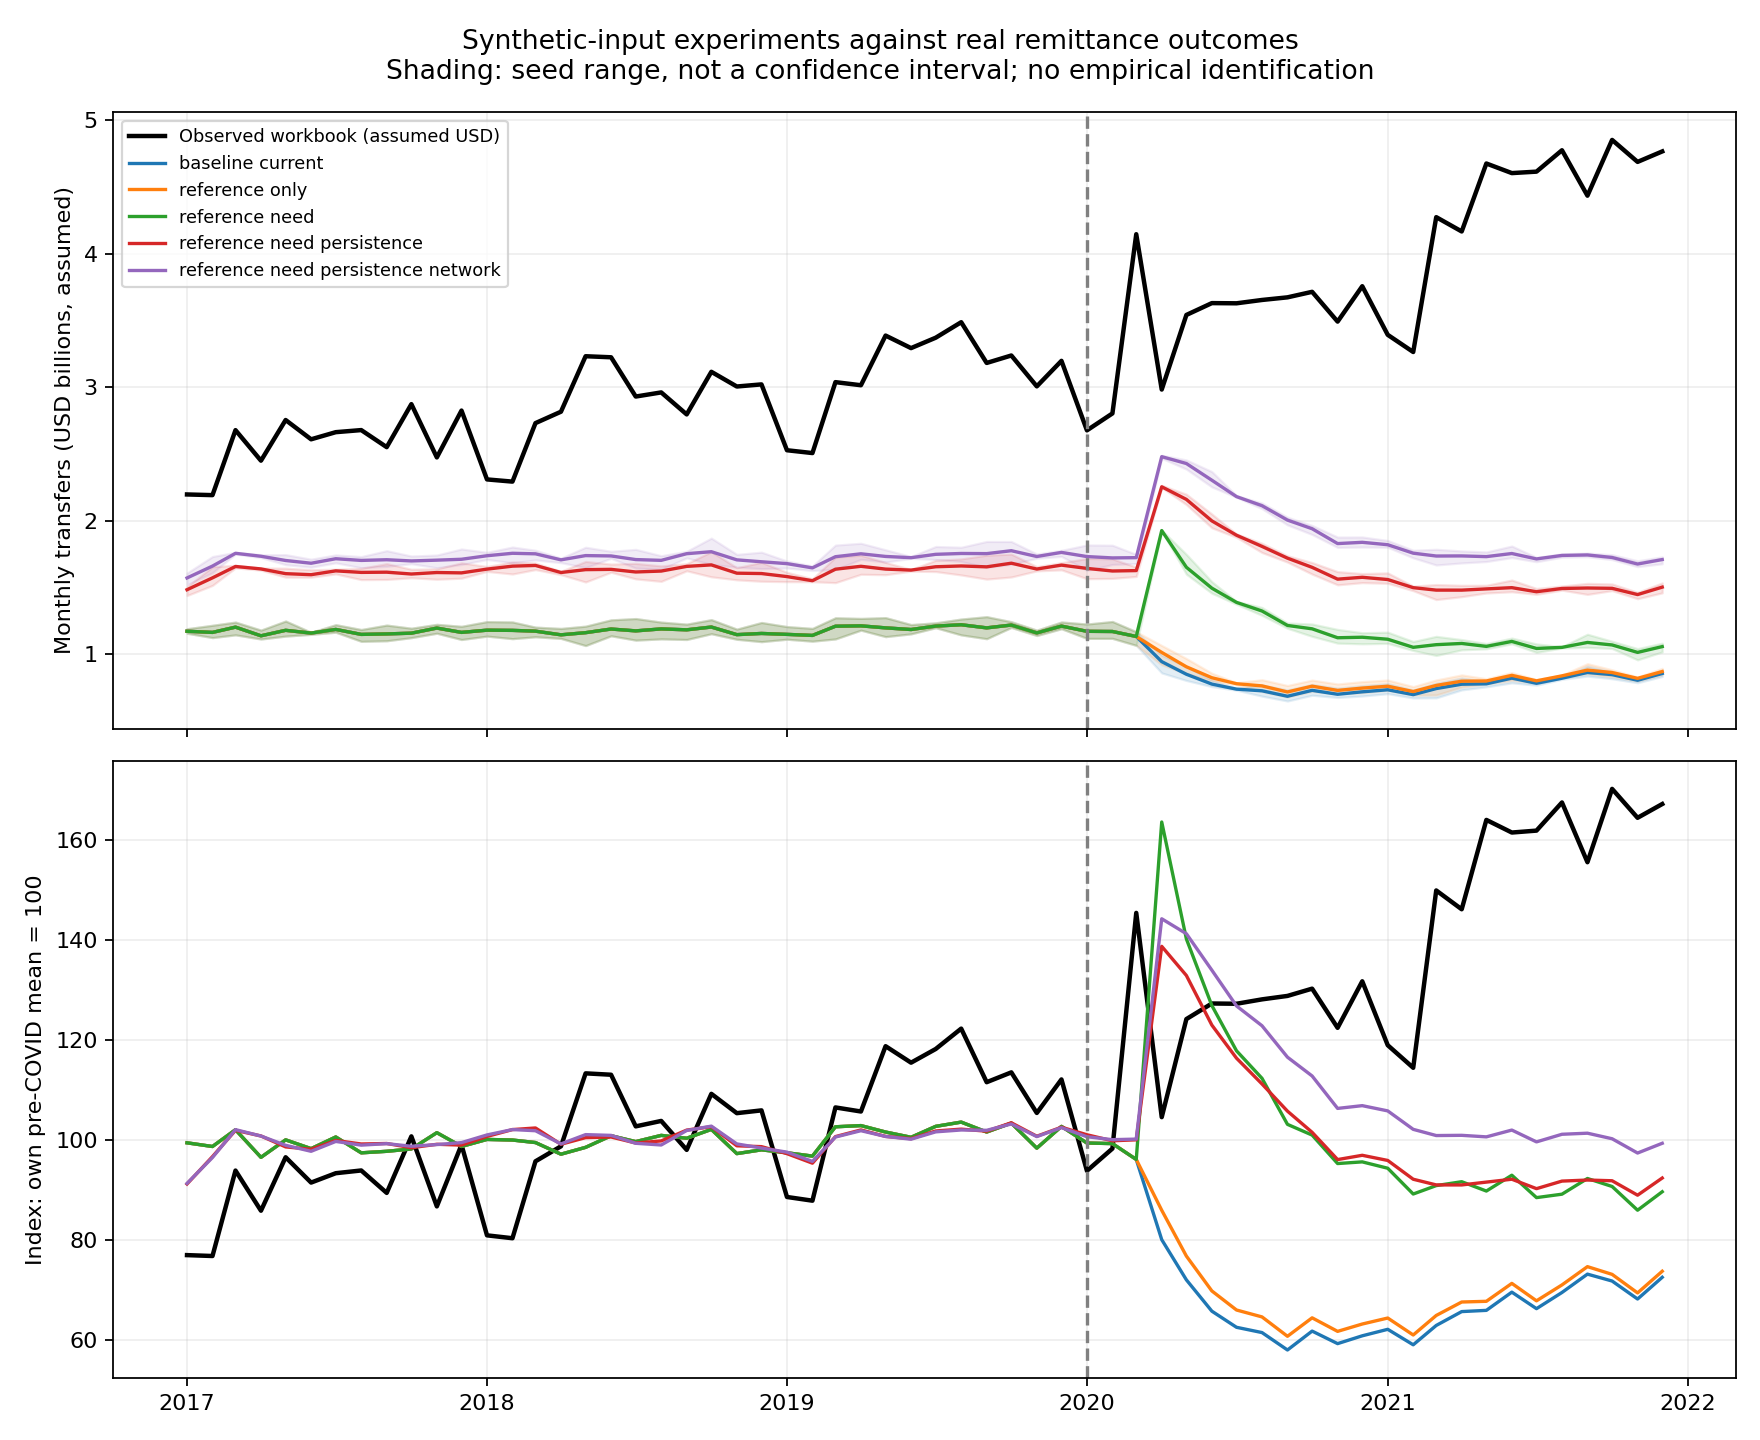

The file beside this chart, header and first rows:
scenario, date, total_usd, own_usd, network_usd, desired_usd, unmet_usd, labour_income_usd, essential_shortfall_usd, willing_count, sender_count, support_donor_count, employed_count, mean_sent_per_sender_usd, newly_willing_count, seed, observed_usd
baseline_current, 2017-01-01, 1170526060, 1170526060, 0.0, 1230857407, 60331347, 29990686147, 1346375640, 2734444, 2276667, 0.0, 9227778, 514.2, 1948889, 22.0, 2196086500
baseline_current, 2017-02-01, 1161871192, 1161871192, 0.0, 1222441927, 60570735, 29996258800, 1360936161, 2732222, 2265556, 0.0, 9218889, 513, 1916667, 22.0, 2191038600
baseline_current, 2017-03-01, 1201354924, 1201354924, 0.0, 1265313694, 63958770, 30036622535, 1347088057, 2814444, 2307778, 0.0, 9230000, 520.5, 2004444, 22.0, 2678211800
baseline_current, 2017-04-01, 1136366126, 1136366126, 0.0, 1196037782, 59671656, 30105818775, 1344201205, 2732222, 2243333, 0.0, 9236667, 506.5, 1905556, 22.0, 2449300600
baseline_current, 2017-05-01, 1177491577, 1177491577, 0.0, 1234295359, 56803782, 30042417564, 1367073373, 2687778, 2252222, 0.0, 9217778, 522.8, 1866667, 22.0, 2754165800
baseline_current, 2017-06-01, 1156811270, 1156811270, 0.0, 1217385176, 60573906, 30070069854, 1359658495, 2743333, 2255556, 0.0, 9223333, 512.9, 1923333, 22.0, 2609611000
baseline_current, 2017-07-01, 1184275103, 1184275103, 0.0, 1242450900, 58175798, 30111605074, 1348441002, 2725556, 2261111, 0.0, 9230000, 523.8, 1927778, 22.0, 2663047100
baseline_current, 2017-08-01, 1146953784, 1146953784, 0.0, 1200429578, 53475793, 30070333822, 1358670663, 2664444, 2215556, 0.0, 9224444, 517.8, 1886667, 22.0, 2678715600
baseline_current, 2017-09-01, 1150546170, 1150546170, 0.0, 1202380109, 51833939, 29967290044, 1381609826, 2656667, 2207778, 0.0, 9203333, 520.9, 1907778, 22.0, 2550746400
baseline_current, 2017-10-01, 1156079546, 1156079546, 0.0, 1212531770, 56452224, 30023805499, 1364515550, 2688889, 2222222, 0.0, 9217778, 520.3, 1932222, 22.0, 2873165400
baseline_current, 2017-11-01, 1194379761, 1194379761, 0.0, 1255024605, 60644844, 29975667266, 1386265644, 2703333, 2246667, 0.0, 9196667, 531.6, 1928889, 22.0, 2473838100
baseline_current, 2017-12-01, 1162009285, 1162009285, 0.0, 1216197969, 54188684, 29982496983, 1398237627, 2707778, 2230000, 0.0, 9186667, 521.1, 1930000, 22.0, 2824987300
baseline_current, 2018-01-01, 1178496029, 1178496029, 0.0, 1235965856, 57469826, 29988246385, 1398134402, 2760000, 2287778, 0.0, 9185556, 515.1, 1980000, 22.0, 2308829200
baseline_current, 2018-02-01, 1177065107, 1177065107, 0.0, 1230647004, 53581897, 30046856147, 1376089419, 2706667, 2246667, 0.0, 9203333, 523.7, 1885556, 22.0, 2292358700
baseline_current, 2018-03-01, 1171131663, 1171131663, 0.0, 1226402877, 55271214, 30139977375, 1366714202, 2710000, 2256667, 0.0, 9208889, 519.3, 1955556, 22.0, 2730950100
baseline_current, 2018-04-01, 1143759711, 1143759711, 0.0, 1204440989, 60681277, 30198589896, 1339436150, 2664444, 2193333, 0.0, 9231111, 521.6, 1872222, 22.0, 2816414500
baseline_current, 2018-05-01, 1159850384, 1159850384, 0.0, 1220806696, 60956312, 30232443946, 1321083737, 2711111, 2252222, 0.0, 9244444, 514.6, 1911111, 22.0, 3232376600
baseline_current, 2018-06-01, 1187142339, 1187142339, 0.0, 1244073209, 56930869, 30201467612, 1340489514, 2747778, 2284444, 0.0, 9231111, 519.8, 1965556, 22.0, 3224491100
baseline_current, 2018-07-01, 1173346542, 1173346542, 0.0, 1233206384, 59859841, 30204047282, 1340476723, 2686667, 2235556, 0.0, 9228889, 524.6, 1913333, 22.0, 2930135800
baseline_current, 2018-08-01, 1188007000, 1188007000, 0.0, 1246037069, 58030069, 30304849571, 1299206923, 2735556, 2291111, 0.0, 9257778, 518.3, 1934444, 22.0, 2961149400
baseline_current, 2018-09-01, 1181269121, 1181269121, 0.0, 1239248976, 57979855, 30289064265, 1307468019, 2728889, 2278889, 0.0, 9257778, 518.3, 1905556, 22.0, 2796136600
baseline_current, 2018-10-01, 1202079857, 1202079857, 0.0, 1265965653, 63885796, 30143591074, 1370090115, 2801111, 2297778, 0.0, 9212222, 523.1, 1984444, 22.0, 3115607200
baseline_current, 2018-11-01, 1145130600, 1145130600, 0.0, 1205485407, 60354807, 30117420865, 1388901252, 2684444, 2204444, 0.0, 9196667, 519.4, 1875556, 22.0, 3005415700
baseline_current, 2018-12-01, 1154016100, 1154016100, 0.0, 1209608412, 55592312, 30206662178, 1356105975, 2698889, 2222222, 0.0, 9224444, 519.1, 1908889, 22.0, 3021251600
baseline_current, 2019-01-01, 1147103593, 1147103593, 0.0, 1207222530, 60118937, 30290128629, 1326837459, 2755556, 2264444, 0.0, 9246667, 506.5, 1963333, 22.0, 2527558100
baseline_current, 2019-02-01, 1139289818, 1139289818, 0.0, 1197461395, 58171577, 30195212925, 1365455962, 2651111, 2217778, 0.0, 9218889, 513.6, 1830000, 22.0, 2506436900
baseline_current, 2019-03-01, 1208254741, 1208254741, 0.0, 1269011396, 60756656, 30106555798, 1384662272, 2795556, 2321111, 0.0, 9202222, 520.2, 1997778, 22.0, 3038102200
baseline_current, 2019-04-01, 1211037852, 1211037852, 0.0, 1269695489, 58657637, 30127179649, 1380934425, 2800000, 2320000, 0.0, 9210000, 521.9, 1971111, 22.0, 3014878100
baseline_current, 2019-05-01, 1195879667, 1195879667, 0.0, 1260234970, 64355303, 30153717388, 1373365570, 2791111, 2302222, 0.0, 9214444, 519.2, 1940000, 22.0, 3387253400
baseline_current, 2019-06-01, 1183502492, 1183502492, 0.0, 1237563259, 54060767, 30138838091, 1391582261, 2750000, 2286667, 0.0, 9197778, 518.1, 1916667, 22.0, 3293244200
baseline_current, 2019-07-01, 1209250128, 1209250128, 0.0, 1266024727, 56774599, 30201082801, 1367235281, 2722222, 2276667, 0.0, 9217778, 531.2, 1890000, 22.0, 3371303900
baseline_current, 2019-08-01, 1219254950, 1219254950, 0.0, 1281293634, 62038684, 30216161886, 1352179842, 2795556, 2344444, 0.0, 9231111, 519.9, 1987778, 22.0, 3487494000
baseline_current, 2019-09-01, 1195901487, 1195901487, 0.0, 1254118632, 58217145, 30230686899, 1343937721, 2733333, 2257778, 0.0, 9236667, 529.3, 1907778, 22.0, 3181930700
baseline_current, 2019-10-01, 1216904134, 1216904134, 0.0, 1278086535, 61182401, 30207068388, 1346741193, 2776667, 2315556, 0.0, 9236667, 525.6, 1984444, 22.0, 3238028400
baseline_current, 2019-11-01, 1157952997, 1157952997, 0.0, 1212065061, 54112064, 30188601360, 1350335055, 2673333, 2256667, 0.0, 9232222, 513.1, 1907778, 22.0, 3006514000
baseline_current, 2019-12-01, 1209169312, 1209169312, 0.0, 1264315443, 55146131, 30188980284, 1346319358, 2771111, 2307778, 0.0, 9228889, 523.9, 1994444, 22.0, 3197741900
baseline_current, 2020-01-01, 1170033466, 1170033466, 0.0, 1227924576, 57891110, 30091158380, 1379019649, 2694444, 2236667, 0.0, 9204444, 522.9, 1901111, 22.0, 2676626300
baseline_current, 2020-02-01, 1168702243, 1168702243, 0.0, 1226536398, 57834155, 30080111977, 1372710613, 2763333, 2287778, 0.0, 9208889, 510.7, 1980000, 22.0, 2803498800
baseline_current, 2020-03-01, 1131386512, 1131386512, 0.0, 1191117207, 59730695, 30062154953, 1379362251, 2680000, 2213333, 0.0, 9205556, 511.3, 1883333, 22.0, 4147114600
baseline_current, 2020-04-01, 942690807, 942690807, 0.0, 1004319320, 61628513, 24022334861, 3177342507, 2764444, 1903333, 0.0, 7910000, 495.4, 1997778, 22.0, 2982653100
baseline_current, 2020-05-01, 848109288, 848109288, 0.0, 900849753, 52740465, 21891026794, 4177732431, 2705556, 1713333, 0.0, 7142222, 494.8, 1916667, 22.0, 3541826300
baseline_current, 2020-06-01, 774421289, 774421289, 0.0, 818415742, 43994454, 20628736614, 4785447511, 2685556, 1546667, 0.0, 6670000, 500.9, 1873333, 22.0, 3630622500
baseline_current, 2020-07-01, 736474101, 736474101, 0.0, 781968092, 45493991, 19614294875, 5231887299, 2701111, 1500000, 0.0, 6328889, 491.1, 1947778, 22.0, 3629153700
baseline_current, 2020-08-01, 724087806, 724087806, 0.0, 771625589, 47537783, 19135249333, 5469232133, 2697778, 1418889, 0.0, 6138889, 510.6, 1902222, 22.0, 3654170700
baseline_current, 2020-09-01, 683087775, 683087775, 0.0, 727165435, 44077660, 18732857371, 5612386473, 2644444, 1388889, 0.0, 6017778, 491.7, 1848889, 22.0, 3673841900
baseline_current, 2020-10-01, 727541814, 727541814, 0.0, 771954368, 44412555, 18629155584, 5691558242, 2770000, 1461111, 0.0, 5962222, 497.7, 1977778, 22.0, 3715252500
baseline_current, 2020-11-01, 698041626, 698041626, 0.0, 739351416, 41309790, 18582794847, 5731875003, 2686667, 1406667, 0.0, 5927778, 496.1, 1876667, 22.0, 3491947300
baseline_current, 2020-12-01, 716454908, 716454908, 0.0, 756238259, 39783350, 18732949312, 5703155239, 2732222, 1415556, 0.0, 5945556, 506.1, 1971111, 22.0, 3757225500
baseline_current, 2021-01-01, 731734645, 731734645, 0.0, 771248797, 39514152, 18860987637, 5675894803, 2754444, 1455556, 0.0, 5973333, 503.2, 1975556, 22.0, 3392808500
baseline_current, 2021-02-01, 695313890, 695313890, 0.0, 735597096, 40283206, 19047646387, 5646565214, 2690000, 1405556, 0.0, 6001111, 494.5, 1892222, 22.0, 3264101500
baseline_current, 2021-03-01, 740824103, 740824103, 0.0, 777898643, 37074540, 19302329254, 5556537432, 2700000, 1450000, 0.0, 6062222, 511.1, 1905556, 22.0, 4275093700
baseline_current, 2021-04-01, 773438617, 773438617, 0.0, 812833028, 39394411, 19659484967, 5395932752, 2768889, 1542222, 0.0, 6184444, 501.5, 1985556, 22.0, 4167759600
baseline_current, 2021-05-01, 776321413, 776321413, 0.0, 816385784, 40064371, 19965071786, 5255613805, 2728889, 1518889, 0.0, 6287778, 511.4, 1880000, 22.0, 4677325100
baseline_current, 2021-06-01, 819194378, 819194378, 0.0, 861936694, 42742316, 20286961229, 5123329652, 2780000, 1610000, 0.0, 6384444, 508.7, 1965556, 22.0, 4605326800
baseline_current, 2021-07-01, 780326119, 780326119, 0.0, 821117762, 40791644, 20646389944, 4979437666, 2763333, 1568889, 0.0, 6492222, 497.6, 1980000, 22.0, 4616258200
baseline_current, 2021-08-01, 818392322, 818392322, 0.0, 863818081, 45425760, 21105896601, 4810244451, 2732222, 1598889, 0.0, 6616667, 512, 1902222, 22.0, 4776719600
baseline_current, 2021-09-01, 861563142, 861563142, 0.0, 903161418, 41598275, 21348257685, 4686622877, 2753333, 1687778, 0.0, 6712222, 510.5, 1956667, 22.0, 4436012800
baseline_current, 2021-10-01, 845332133, 845332133, 0.0, 887688422, 42356289, 21678598020, 4570145622, 2767778, 1684444, 0.0, 6802222, 501.9, 1983333, 22.0, 4854086600
baseline_current, 2021-11-01, 803006900, 803006900, 0.0, 852783982, 49777081, 21966226615, 4455835462, 2673333, 1625556, 0.0, 6883333, 494.1, 1897778, 22.0, 4689313500
baseline_current, 2021-12-01, 854127412, 854127412, 0.0, 897399727, 43272315, 22393737767, 4302346399, 2686667, 1691111, 0.0, 6994444, 505.1, 1910000, 22.0, 4767792300
... 480 more rows
